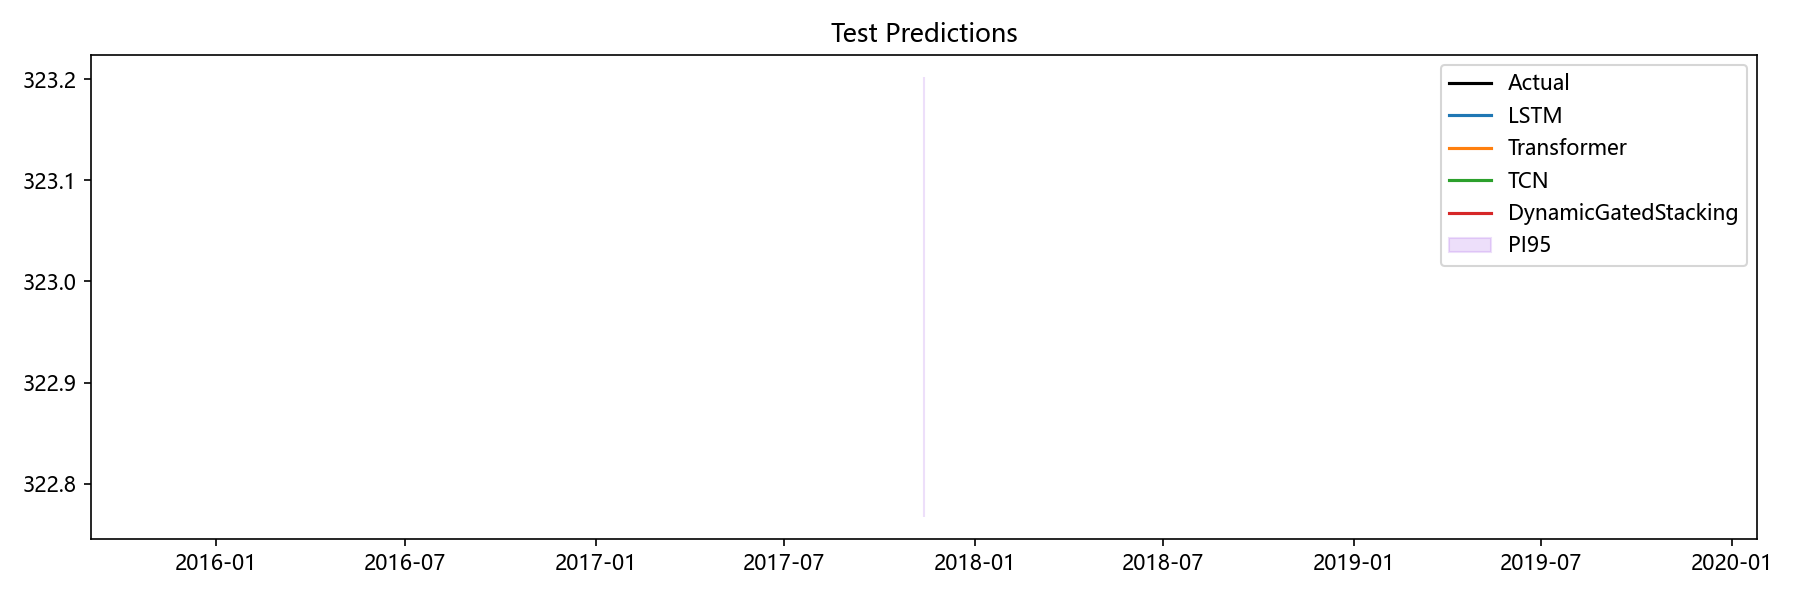

The table this chart was drawn from, first rows:
Date, Actual, LSTM, Transformer, TCN, Aquifer, DynamicGatedStacking, LSTM_PI95_Lower, LSTM_PI95_Upper, Transformer_PI95_Lower, Transformer_PI95_Upper, TCN_PI95_Lower, TCN_PI95_Upper, DynamicGatedStacking_PI95_Lower, DynamicGatedStacking_PI95_Upper
2017-11-13, 323, 323, 323, 323, 裂隙水5, 323, 322.8, 323.2, 322.7, 323.2, 322.8, 323.2, 322.8, 323.2
